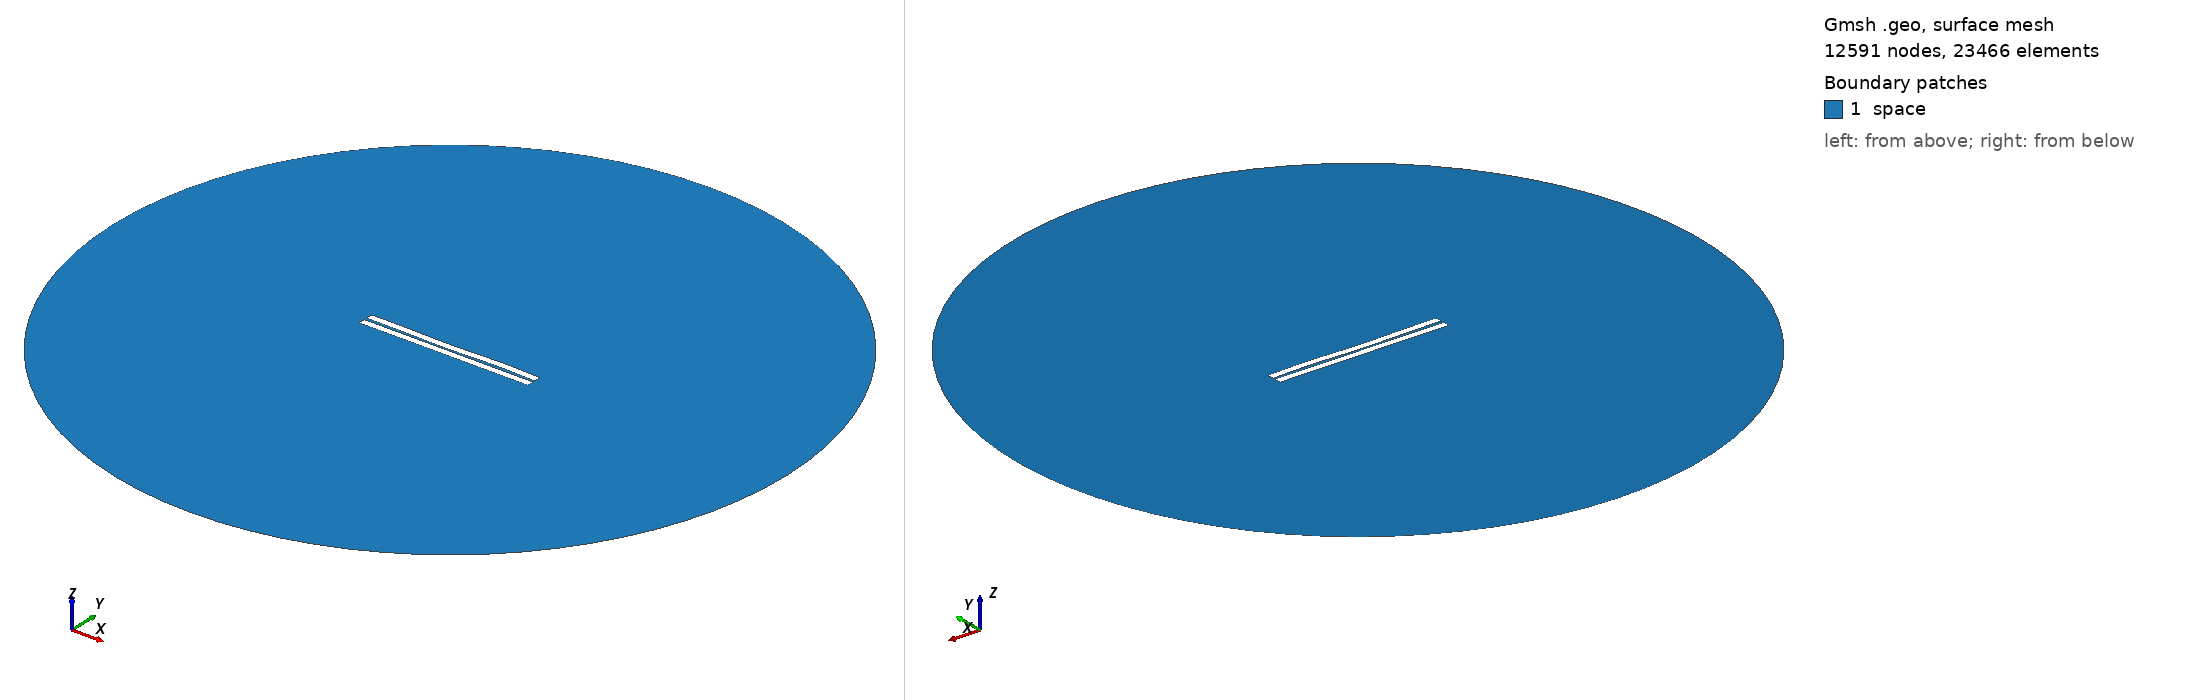

Gmsh geometry script, surface-meshed: 12591 nodes, 23466 surface elements. Boundary patches (legend numbers): 1 space. Left view from above one corner, right view from below the opposite corner. Legend entries are the model's physical surfaces. The drawing asked Gmsh for element sizes between 1% and 20% of the model's largest extent; the script's own settings can give other sizes.

=== 130.geo (drawn) ===
//---------------------------------------
// Geometry kernel
//---------------------------------------

SetFactory("OpenCASCADE");



//---------------------------------------
// Parameters of the geometry
//---------------------------------------

// Overetch of the upper plate
overetch = 0.0;

// Distance between the plates
distance = 1.5;

// Discretization over the x axis (for the deformation)
nx = 50; 

// Length of the plate
L = 100 - overetch; 

// Number of modes
n = 4; 

// 1st mode coefficient
coeff(1) = -0.075;
beta(1) = 0.596864 * 3.1415926535 / L;

// 2nd mode coefficient
coeff(2) = -0.15;
beta(2) = 1.49418 * 3.1415926535 / L;

// 3rd mode coefficient
coeff(3) = -0.15;
beta(3) = 2.50025 * 3.1415926535 / L;

// 4th mode coefficient
coeff(4) = 0.15;
beta(4) = 3.49999 * 3.1415926535 / L;



//---------------------------------------
// Upper plate (deformed rectangle)
//---------------------------------------

// Coordiantes of the upper plate
xmin = -50;
xmax = 50 - overetch;

// Height of the upper plate
yheight = 4 - 2 * overetch;

// Indexes of the points
UpperID[] = {};
LowerID[] = {};
LeftID[] = {};
RightID[] = {};

// Point index
p = 1;

// Horizontal edges
For i In {1:nx}
    x = xmin + (i-1)*(xmax - xmin)/(nx-1);

    y_bottom = distance / 2 + overetch;
    For j In {1:n}
        C = (Cosh(beta(j)*L) + Cos(beta(j)*L)) / (Sinh(beta(j)*L) + Sin(beta(j)*L));
        y_bottom  = y_bottom + coeff(j) * (Cosh(beta(j)*(x+50)) - Cos(beta(j)*(x+50)) - C * (Sinh(beta(j)*(x+50)) - Sin(beta(j)*(x+50))));
    EndFor

    y_top = y_bottom + yheight;

    Point(p) = {x, y_top, 0, 1.0};
    UpperID[i] = p;
    p = p + 1;

    Point(p) = {x, y_bottom, 0, 1.0};
    LowerID[i] = p;
    p = p + 1;
EndFor

// Create point lists
UpperPts[] = {}; LowerPts[] = {};
For i In {1:nx}
  UpperPts[] += {UpperID[i]};
  LowerPts[] += {LowerID[i]};
EndFor

// Build splines
Spline(1) = {UpperPts[]};
Spline(2) = {LowerPts[]};
Line(3) = {LowerPts[nx-1], UpperPts[nx-1]};
Line(4) = {LowerPts[0], UpperPts[0]};

// Build the plane surface
Curve Loop(1) = {2, 3, -1, -4};
Plane Surface(1) = {1};



//---------------------------------------
// Lower plate (rectangle)
//---------------------------------------

// Vertices
Point(1001) = {-50, -1, 0, 1.0};
Point(1002) = { 50, -1, 0, 1.0};
Point(1003) = { 50,  -5, 0, 1.0};
Point(1004) = {-50,  -5, 0, 1.0};

// Edges
Line(5) = {1001, 1002};
Line(6) = {1002, 1003};
Line(7) = {1003, 1004};
Line(8) = {1004, 1001};

// Plane surface
Line Loop(2) = {5, 6, 7, 8};
Plane Surface(2) = {2}; 



//---------------------------------------
// Outer (fictious) boundary
//---------------------------------------

// Points
Point(1005) = {0, 0, 0};       // Center
Point(1006) = {200, 0, 0};     // Start point
Point(1007) = {0, 200, 0};     // 90 degrees
Point(1008) = {-200, 0, 0};    // 180 degrees
Point(1009) = {0, -200, 0};    // 270 degrees

// Circle arcs (each needs start, center, end)
Circle(9) = {1006, 1005, 1007};
Circle(10) = {1007, 1005, 1008};
Circle(11) = {1008, 1005, 1009};
Circle(12) = {1009, 1005, 1006};

// Plane surface for the entire domain
Curve Loop(3) = {9, 10, 11, 12};
Surface(3) = {3};

// Subtract the plates from the whole domain to obtain the actual domain where we want to solve the equations
BooleanDifference{ Surface{3}; Delete; }{ Surface{1}; Surface{2}; Delete; }




//---------------------------------------
// Transfinite Lines/Curves
//---------------------------------------

// Set the number of points on the boundaries
r = 7;

// Plates
Transfinite Curve {1, 2} = 50*r Using Progression 1;
Transfinite Curve {3, 4} = 2*r Using Progression 1;
Transfinite Line {5, 7} = 50*r Using Progression 1;
Transfinite Line {6, 8} = 2*r Using Progression 1;

// Outer boundary
Transfinite Line {9, 10, 11, 12} = 20 Using Progression 1;



//---------------------------------------
// Physical groups
//---------------------------------------                

// Physical curves (boundaries)
Physical Line("force_segment", 10) = {2};
Physical Line("upper_plate", 11) = {1, 3, 4};
Physical Line("lower_plate", 12) = {5, 6, 7, 8};
Physical Line("boundary", 20) = {9, 10, 11, 12};

// Physical Surfaces
Physical Surface("space", 30) = {3};



//---------------------------------------
// 6. Generate the Mesh
//---------------------------------------

// 2D mesh generation
Mesh 2;
